Run: headless pygame with SDL's dummy video driver; simulated clock (each Clock.tick advances the game by its frame time, no real sleeping); random seed 0; keys injected as events and as key.get_pressed() state; no mouse input.
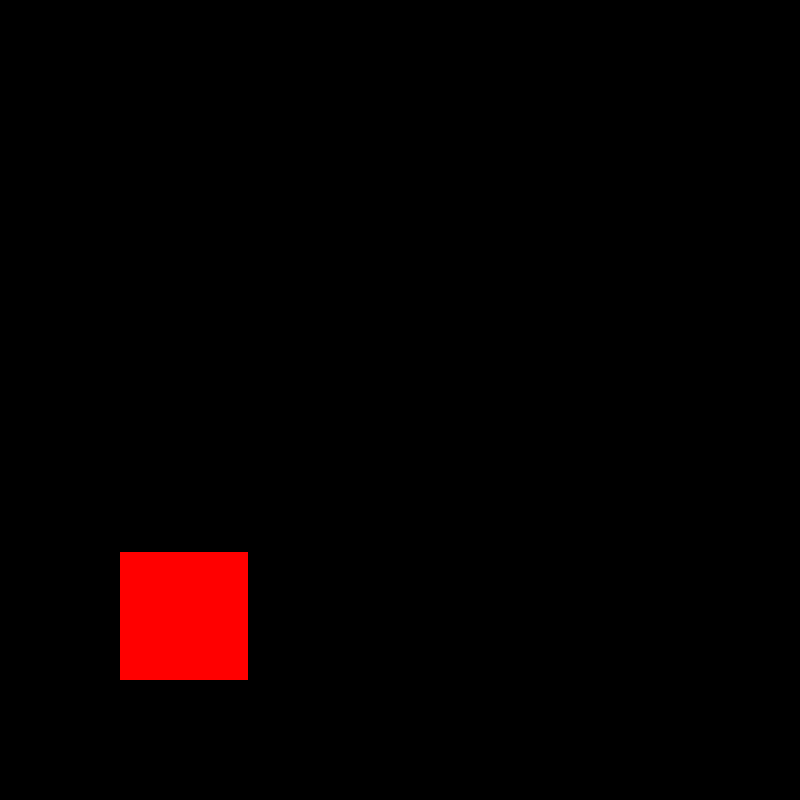
Frame 1 of 4 · flips 1–60 · no input
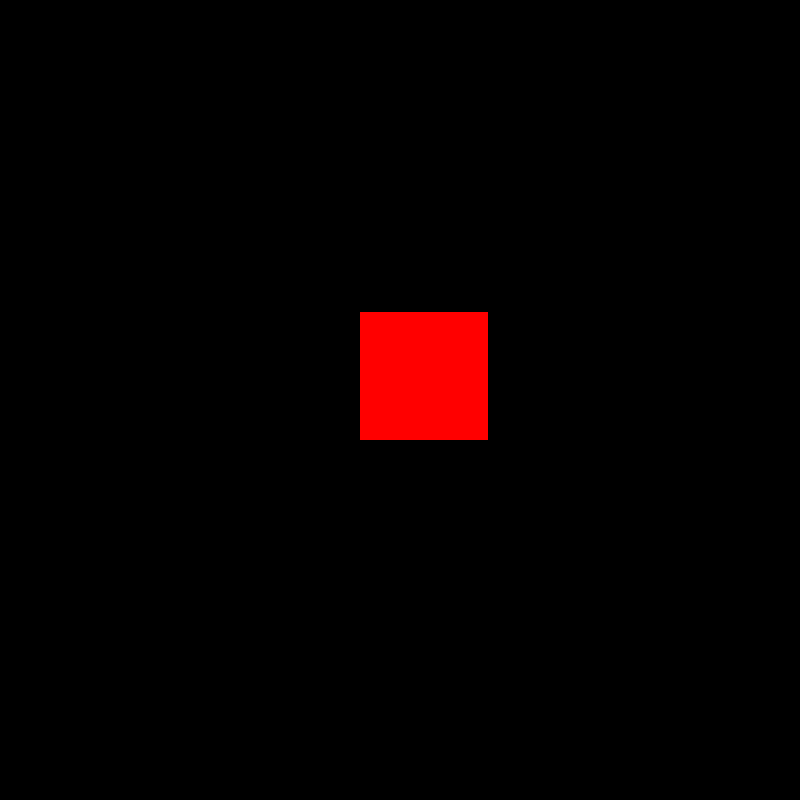
Frame 2 of 4 · flips 61–180 · tapped SPACE, RETURN · held RIGHT (→), D
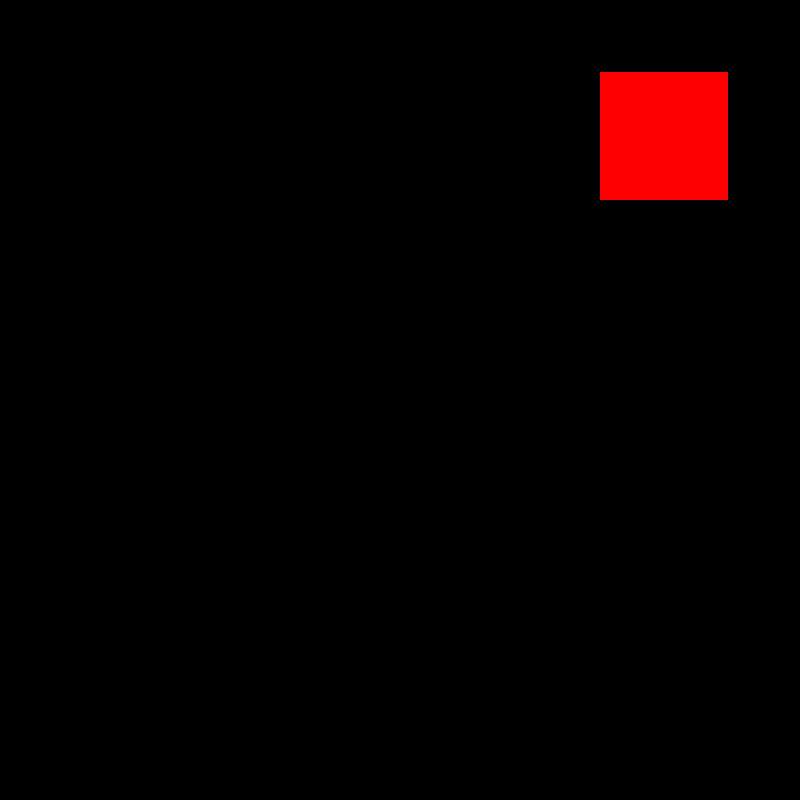
Frame 3 of 4 · flips 181–300 · held DOWN (↓), S
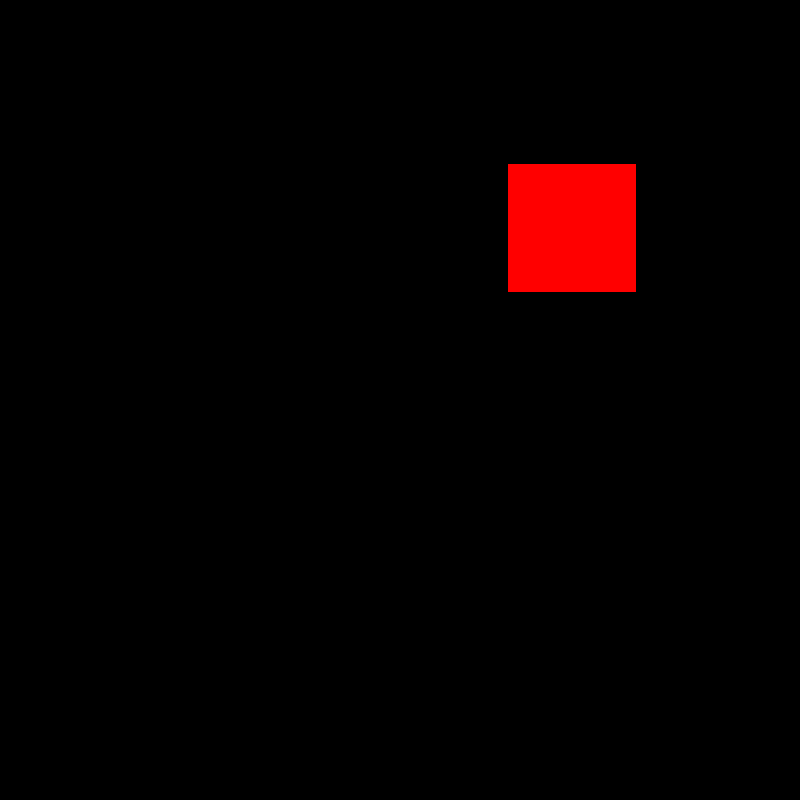
Frame 4 of 4 · flips 301–420 · held LEFT (←), A, UP (↑), W

The pygame program that drew these frames:

import pygame
import sys

# Inicializar Pygame
pygame.init()

# Configuración de la pantalla
width, height = 800, 800
screen = pygame.display.set_mode((width, height))
pygame.display.set_caption("Movimiento Diagonal")

# Configuración de la superficie
surface_width, surface_height = 128, 128
surface = pygame.Surface((surface_width, surface_height))
surface.fill((255, 0, 0))  # Rellenar con un color (rojo en este caso)

# Coordenadas iniciales
x, y = 0, 672
speed = 2  # Velocidad de movimiento

# Dirección inicial (diagonal superior izquierda)
direction = "up-left"

# Bucle principal
while True:
    for event in pygame.event.get():
        if event.type == pygame.QUIT:
            pygame.quit()
            sys.exit()

    # Actualizar coordenadas según la dirección
    if direction == "up-left":
        x += speed
        y -= speed
    else:  # direction == "down-right"
        x -= speed
        y += speed

    # Cambiar dirección cuando la superficie alcanza el borde
    if x > width - surface_width or y < 0:
        direction = "down-right"
    elif x < 0 or y > height - surface_height:
        direction = "up-left"

    # Limpiar pantalla
    screen.fill((0, 0, 0))

    # Dibujar superficie en las coordenadas actuales
    screen.blit(surface, (x, y))

    # Actualizar pantalla
    pygame.display.flip()

    # Controlar la velocidad del bucle
    pygame.time.Clock().tick(60)
